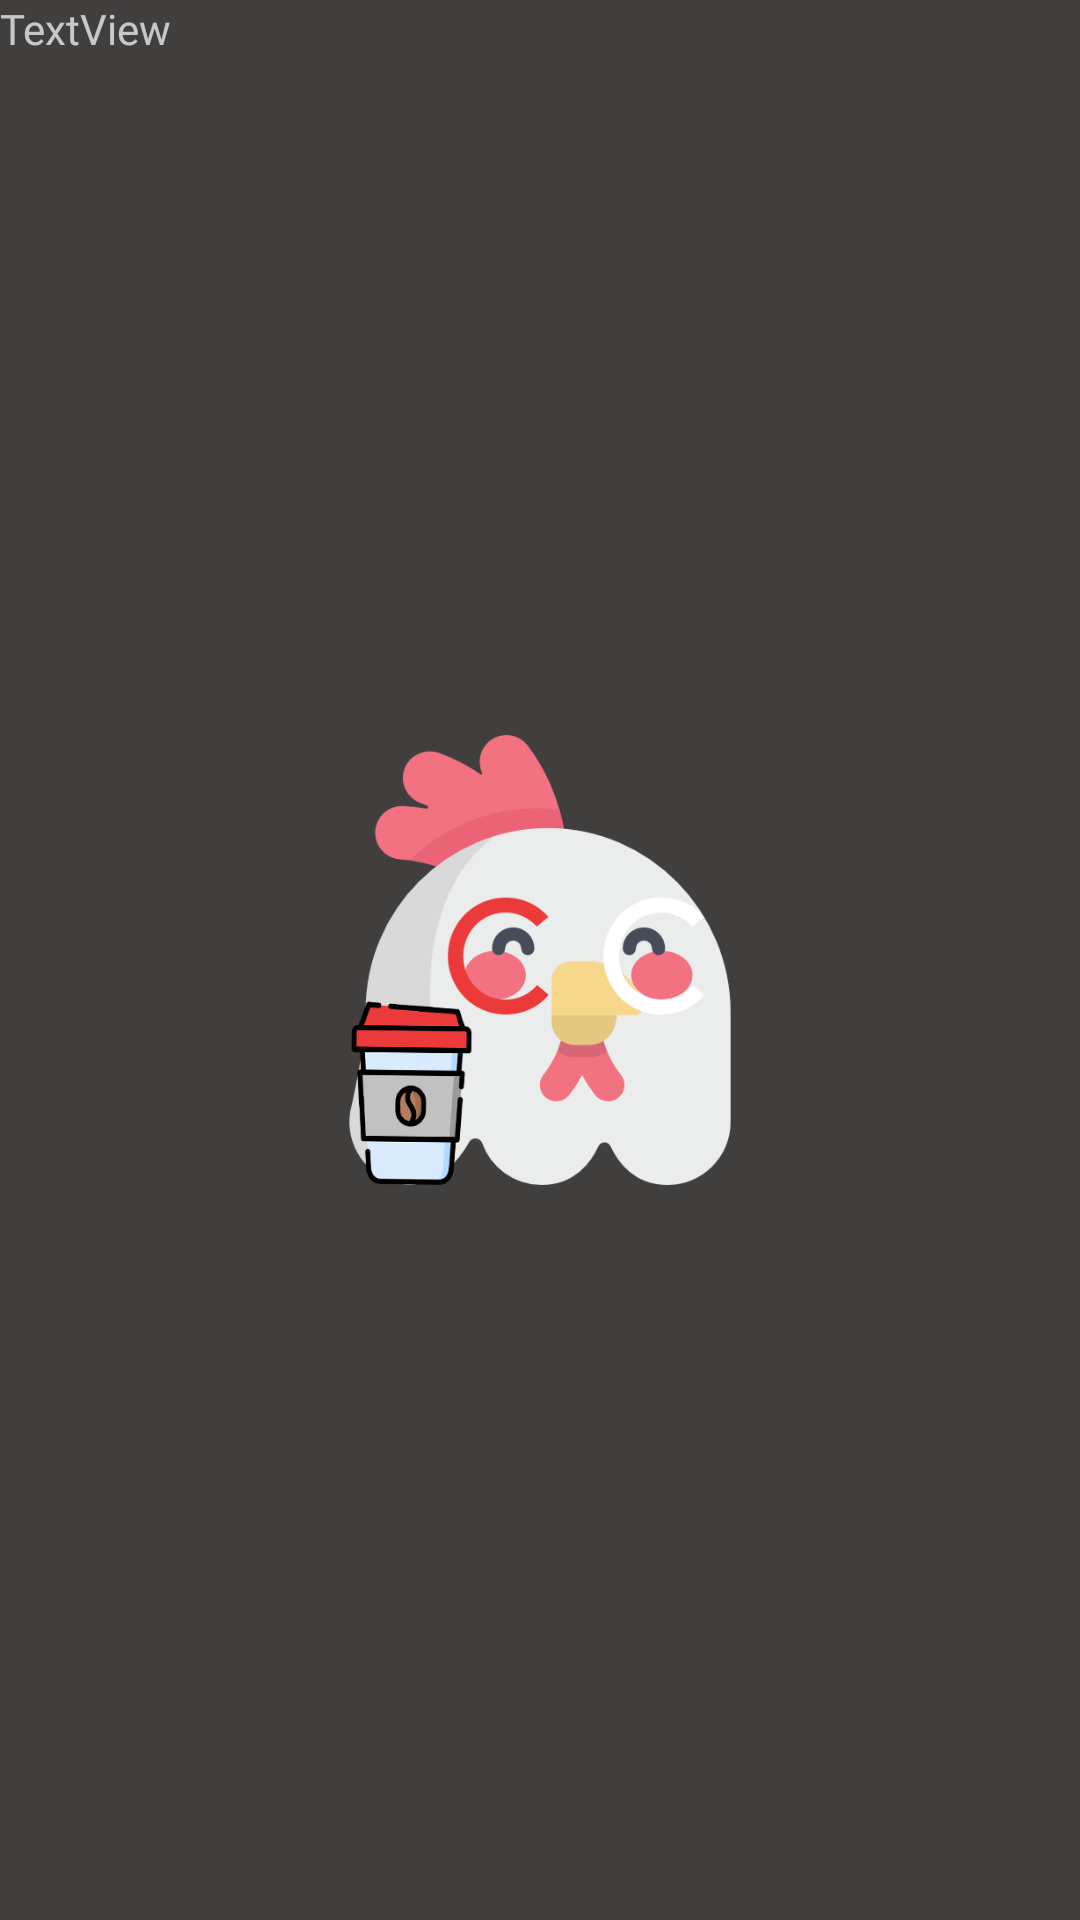

Produce the Android XML layout that renders to this screen, including the resource entries it uses.
<!-- AndroidManifest.xml: application theme splashScreenTheme -->
<!-- res/layout/order_addin.xml -->
<?xml version="1.0" encoding="utf-8"?>
<androidx.constraintlayout.widget.ConstraintLayout xmlns:android="http://schemas.android.com/apk/res/android"
    xmlns:app="http://schemas.android.com/apk/res-auto"
    xmlns:tools="http://schemas.android.com/tools"
    android:layout_width="match_parent"
    android:layout_height="wrap_content">

    <TextView
        android:id="@+id/cart_addin_text"
        android:layout_width="wrap_content"
        android:layout_height="wrap_content"
        android:fontFamily="@font/sofia_regular"
        android:text="TextView"
        android:textColor="#C1F4F4F4"
        android:textSize="14sp"
        app:layout_constraintStart_toStartOf="parent"
        app:layout_constraintTop_toTopOf="parent" />
</androidx.constraintlayout.widget.ConstraintLayout>
<!-- resources referenced by this layout -->
<resources>
  <style name="splashScreenTheme" parent="Theme.MaterialComponents.Light.NoActionBar">
          
          <item name="android:windowBackground">@drawable/splash_image</item>
          <item name="android:statusBarColor">@color/iconGray</item>
      </style>
  <!-- drawable splash_image (drawable) -->
  <?xml version="1.0" encoding="utf-8"?>
  <layer-list xmlns:android="http://schemas.android.com/apk/res/android">
  
      <item android:drawable="@color/iconGray"
          />
  
      <item
          android:drawable="@drawable/chicken_logo"
          android:gravity="center"
          android:height="150dp"
          android:width="150dp"
          />
  
  </layer-list>
  <color name="iconGray">#413E3E</color>
  <!-- drawable chicken_logo: png bitmap (drawable, 52597 bytes) -->
</resources>
